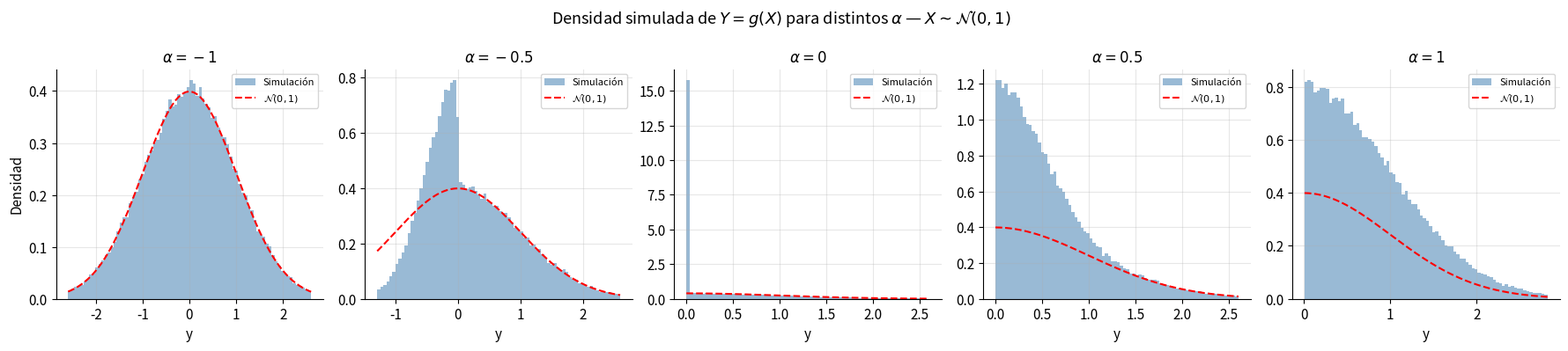
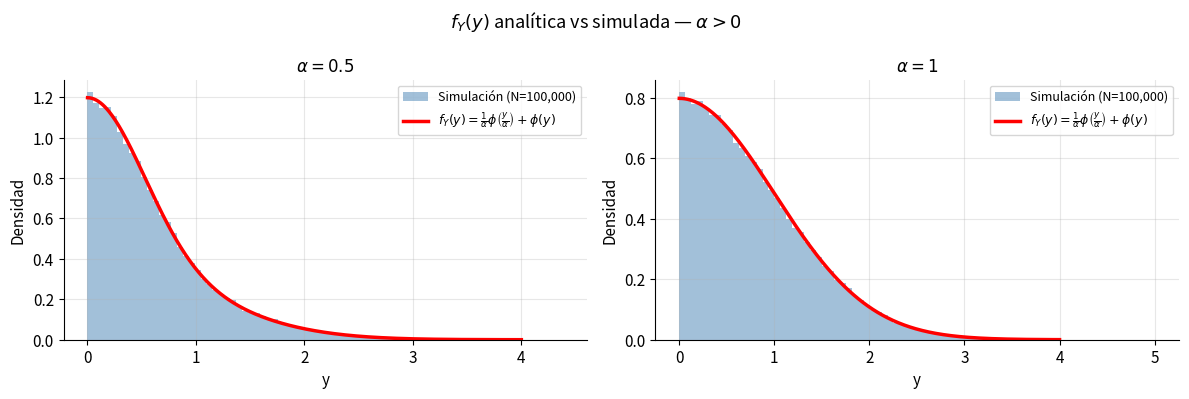
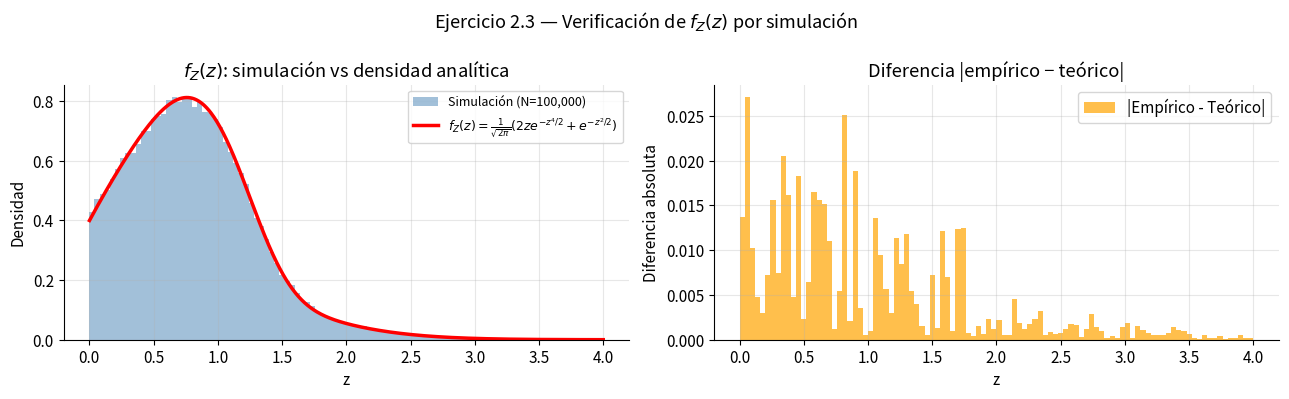

These figures' Python source, in order: (Note: this script raises an exception after producing the figures.)
# ── Imports ────────────────────────────────────────────────────────────────
import numpy as np
import matplotlib.pyplot as plt
import matplotlib.gridspec as gridspec
from scipy import stats, integrate
import os

# ── Estilo gráfico coherente ────────────────────────────────────────────────
plt.rcParams.update({
    "figure.dpi": 120,
    "axes.spines.top": False,
    "axes.spines.right": False,
    "axes.grid": True,
    "grid.alpha": 0.3,
    "font.size": 11,
})

# ── Semilla fija (reproducibilidad) ────────────────────────────────────────
SEED = 42
rng  = np.random.default_rng(SEED)

# ── Constantes del problema ─────────────────────────────────────────────────
N_SIM = 100_000          # muestras para simulación
ALPHAS = [-1, -0.5, 0, 0.5, 1]  # valores de α del enunciado

# ── Directorio de salida ────────────────────────────────────────────────────
os.makedirs("resultados", exist_ok=True)
print("Entorno configurado. Seed =", SEED, "| N_SIM =", N_SIM)

# ── Simular la base: X ~ N(0,1) ────────────────────────────────────────────
X = rng.standard_normal(N_SIM)
print(f"X ~ N(0,1): media={X.mean():.4f}, std={X.std():.4f}  (esperado: 0, 1)")

# ── Función de transformación g ────────────────────────────────────────────
def transform_g(x, alpha):
    """Y = g(X): -x si x<0, alpha*x si x>=0."""
    return np.where(x < 0, -x, alpha * x)

# ── Simular Y para cada alpha ───────────────────────────────────────────────
Y_samples = {alpha: transform_g(X, alpha) for alpha in ALPHAS}

# Verificar estadísticos básicos
print(f"{'Alpha':>6}  {'Media':>8}  {'Std':>8}  {'Min':>8}  {'Max':>8}")
print("-" * 48)
for a, ys in Y_samples.items():
    print(f"{a:>6}  {ys.mean():>8.4f}  {ys.std():>8.4f}  {ys.min():>8.4f}  {ys.max():>8.4f}")

# ── Figura: histogramas de Y para cada alpha + N(0,1) de referencia ─────────
fig, axes = plt.subplots(1, 5, figsize=(18, 4), sharey=False)

x_ref = np.linspace(-4, 4, 400)
phi   = stats.norm.pdf(x_ref)   # N(0,1) de referencia

for ax, alpha in zip(axes, ALPHAS):
    ys = Y_samples[alpha]
    # Ajustar rango del histograma
    lo, hi = np.percentile(ys, [0.5, 99.5])
    ax.hist(ys, bins=80, density=True, alpha=0.55, color="steelblue",
            range=(lo, hi), label="Simulación")
    # Superponer N(0,1) como referencia visual
    x_r = np.linspace(lo, hi, 300)
    ax.plot(x_r, stats.norm.pdf(x_r), 'r--', lw=1.5, label=r"$\mathcal{N}(0,1)$")
    ax.set_title(f"$\\alpha = {alpha}$", fontsize=12)
    ax.set_xlabel("y")
    if ax == axes[0]:
        ax.set_ylabel("Densidad")
    ax.legend(fontsize=8)

fig.suptitle(r"Densidad simulada de $Y = g(X)$ para distintos $\alpha$ — $X\sim\mathcal{N}(0,1)$",
             fontsize=13)
fig.tight_layout()
fig.savefig("resultados/grafico_04_fY_por_alpha.png", dpi=150, bbox_inches="tight")
plt.show()
print("Figura guardada en resultados/")

# ── Densidad analítica de Y para alpha > 0 ─────────────────────────────────
def f_Y_analitica(y, alpha):
    """
    f_Y(y) = (1/alpha)*phi(y/alpha) + phi(y),  y > 0, alpha > 0
    donde phi es la densidad N(0,1)
    """
    assert alpha > 0, "Esta fórmula es válida solo para alpha > 0"
    return (1/alpha) * stats.norm.pdf(y/alpha) + stats.norm.pdf(y)

# ── Verificación: normalización ─────────────────────────────────────────────
for alpha in [0.5, 1, 2]:
    integral, _ = integrate.quad(lambda y: f_Y_analitica(y, alpha), 0, np.inf)
    print(f"alpha={alpha}: ∫₀^∞ f_Y(y)dy = {integral:.8f}  (debe ser 1.0) ✓")

# ── Figura: densidad analítica vs simulación para alpha > 0 ────────────────
alphas_pos = [0.5, 1]
fig, axes = plt.subplots(1, 2, figsize=(12, 4))

for ax, alpha in zip(axes, alphas_pos):
    ys = Y_samples[alpha]
    # Histograma simulado (solo parte positiva)
    ys_pos = ys[ys > 0]
    ax.hist(ys_pos, bins=80, density=True, alpha=0.5, color="steelblue",
            label=f"Simulación (N={N_SIM:,})")
    # Curva analítica
    y_plot = np.linspace(0.001, 4, 400)
    ax.plot(y_plot, f_Y_analitica(y_plot, alpha), 'r-', lw=2.5,
            label=r"$f_Y(y)=\frac{1}{\alpha}\phi\left(\frac{y}{\alpha}\right)+\phi(y)$")
    ax.set_title(f"$\\alpha = {alpha}$", fontsize=12)
    ax.set_xlabel("y")
    ax.set_ylabel("Densidad")
    ax.legend(fontsize=9)

fig.suptitle(r"$f_Y(y)$ analítica vs simulada — $\alpha > 0$", fontsize=13)
fig.tight_layout()
fig.savefig("resultados/grafico_05_fY_analitica_vs_sim.png", dpi=150, bbox_inches="tight")
plt.show()
print("Figura guardada en resultados/")

# ── Transformación h y densidad analítica de Z ──────────────────────────────
def transform_h(x):
    """Z = h(X): -x si x<0, sqrt(x) si x>=0."""
    return np.where(x < 0, -x, np.sqrt(np.maximum(x, 0)))

def f_Z_analitica(z):
    """f_Z(z) = (1/sqrt(2pi)) * (2z*exp(-z^4/2) + exp(-z^2/2)),  z > 0"""
    return (1/np.sqrt(2*np.pi)) * (2*z*np.exp(-z**4/2) + np.exp(-z**2/2))

# ── Simular Z ──────────────────────────────────────────────────────────────
Z = transform_h(X)
print(f"Z: media={Z.mean():.4f}, std={Z.std():.4f}")
print(f"Soporte: min={Z.min():.4f}, max={Z.max():.4f}")

# ── Verificación: normalización de f_Z ──────────────────────────────────────
integral_Z, _ = integrate.quad(f_Z_analitica, 0, np.inf)
print(f"\n∫₀^∞ f_Z(z) dz = {integral_Z:.8f}  (debe ser 1.0)")
assert abs(integral_Z - 1.0) < 1e-6, "f_Z no integra a 1"
print("✓ f_Z es una densidad válida")

# ── Test Kolmogorov-Smirnov: simulación vs densidad analítica ──────────────
# Para el KS necesitamos la CDF: F_Z(z) = Phi(z²) - Phi(-z)
def F_Z_analitica(z):
    return stats.norm.cdf(z**2) - stats.norm.cdf(-z)

# KS test (muestral vs teórico)
ks_stat, ks_pval = stats.kstest(Z, F_Z_analitica)
print(f"Test Kolmogórov-Smirnov:")
print(f"  Estadístico D = {ks_stat:.5f}")
print(f"  p-valor       = {ks_pval:.4f}")
if ks_pval > 0.05:
    print("  ✓ No se rechaza que Z sigue la densidad teórica (p > 0.05)")
else:
    print("  ✗ Se rechaza la hipótesis nula")

# ── Figura: f_Z simulada vs analítica ──────────────────────────────────────
fig, axes = plt.subplots(1, 2, figsize=(13, 4))

# Panel izquierdo: histograma vs densidad teórica
ax = axes[0]
ax.hist(Z, bins=100, density=True, alpha=0.5, color="steelblue",
        label=f"Simulación (N={N_SIM:,})", range=(0, 4))
z_plot = np.linspace(0.001, 4, 500)
ax.plot(z_plot, f_Z_analitica(z_plot), 'r-', lw=2.5,
        label=r"$f_Z(z)=\frac{1}{\sqrt{2\pi}}(2ze^{-z^4/2}+e^{-z^2/2})$")
ax.set_xlabel("z")
ax.set_ylabel("Densidad")
ax.set_title(r"$f_Z(z)$: simulación vs densidad analítica")
ax.legend(fontsize=9)

# Panel derecho: diferencia absoluta histograma-densidad
ax2 = axes[1]
counts, edges = np.histogram(Z, bins=100, density=True, range=(0, 4))
mids = (edges[:-1] + edges[1:]) / 2
teorico = f_Z_analitica(mids)
ax2.bar(mids, np.abs(counts - teorico), width=edges[1]-edges[0],
        color="orange", alpha=0.7, label="|Empírico - Teórico|")
ax2.set_xlabel("z")
ax2.set_ylabel("Diferencia absoluta")
ax2.set_title("Diferencia |empírico − teórico|")
ax2.legend()
print(f"Diferencia máxima: {np.abs(counts-teorico).max():.5f}")

fig.suptitle(r"Ejercicio 2.3 — Verificación de $f_Z(z)$ por simulación", fontsize=13)
fig.tight_layout()
fig.savefig("resultados/grafico_06_fZ_verificacion.png", dpi=150, bbox_inches="tight")
plt.show()
print("Figura guardada en resultados/")

from IPython.display import display, HTML

tabla = [
    ("Concepto", "Resultado"),
    ("Y continua", "α ≠ 0"),
    ("α = 0: tipo distribución", "Mixta: masa en 0 con prob 1/2, continua en (0,∞)"),
    ("α = 1: Y = |X|", "Half-normal: f_Y(y) = 2φ(y), y > 0"),
    ("α = -1: Y = -X", "Normal estándar N(0,1)"),
    ("f_Y(y) para α > 0", "(1/α)φ(y/α) + φ(y),  y > 0"),
    ("f_Z(z)", "(1/√2π)(2z·e^{-z⁴/2} + e^{-z²/2}),  z > 0"),
    ("KS p-valor (f_Z)", f"{ks_pval:.4f} → no se rechaza la densidad teórica"),
    ("Normalización f_Z", f"{integral_Z:.8f} ≈ 1 ✓"),
]

html = "<table border='1' style='border-collapse:collapse;font-size:13px;'>"
for i, (k, v) in enumerate(tabla):
    bg = "#f2f2f2" if i % 2 == 0 else "white"
    bold = " font-weight:bold;" if i == 0 else ""
    html += f"<tr style='background:{bg};{bold}'><td style='padding:6px 12px'>{k}</td><td style='padding:6px 12px'>{v}</td></tr>"
html += "</table>"
display(HTML(html))

print("\nEjercicio 2 completado. Todos los resultados verificados analítica y numéricamente.")
